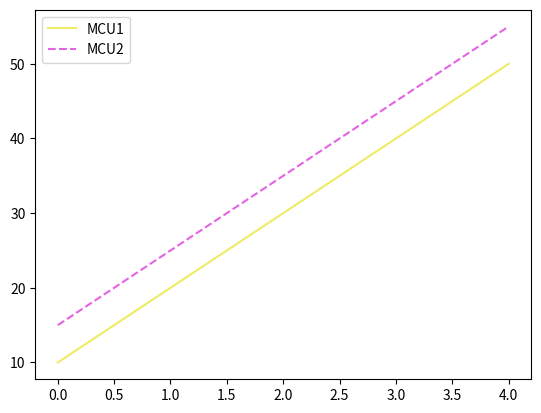

Source code (Python):
import matplotlib.pyplot as plt
import random


# 生成随机颜色的函数
def random_color():
    return (random.random(), random.random(), random.random())


# 示例数据
list_retransmit = [1, 2, 3, 4, 5]
list_mcu1 = [10, 20, 30, 40, 50]
list_mcu2 = [15, 25, 35, 45, 55]

# 创建一个空的 plot_data 列表
plot_data = []

color = random_color()

# 添加第一个数据集
plot_data.append(
    {
        "x": list(range(len(list_retransmit))),
        "y": list_mcu1,
        "label": "MCU1",
        "linestyle": "-",
        "color": random_color(),
    }
)

# 添加第二个数据集
plot_data.append(
    {
        "x": list(range(len(list_retransmit))),
        "y": list_mcu2,
        "label": "MCU2",
        "linestyle": "--",
        "color": random_color(),
    }
)

# 绘制图形
for data in plot_data:
    plt.plot(
        data["x"],
        data["y"],
        label=data["label"],
        linestyle=data["linestyle"],
        color=data["color"],
    )

# 添加图例
plt.legend()

# 显示图形
plt.show()
